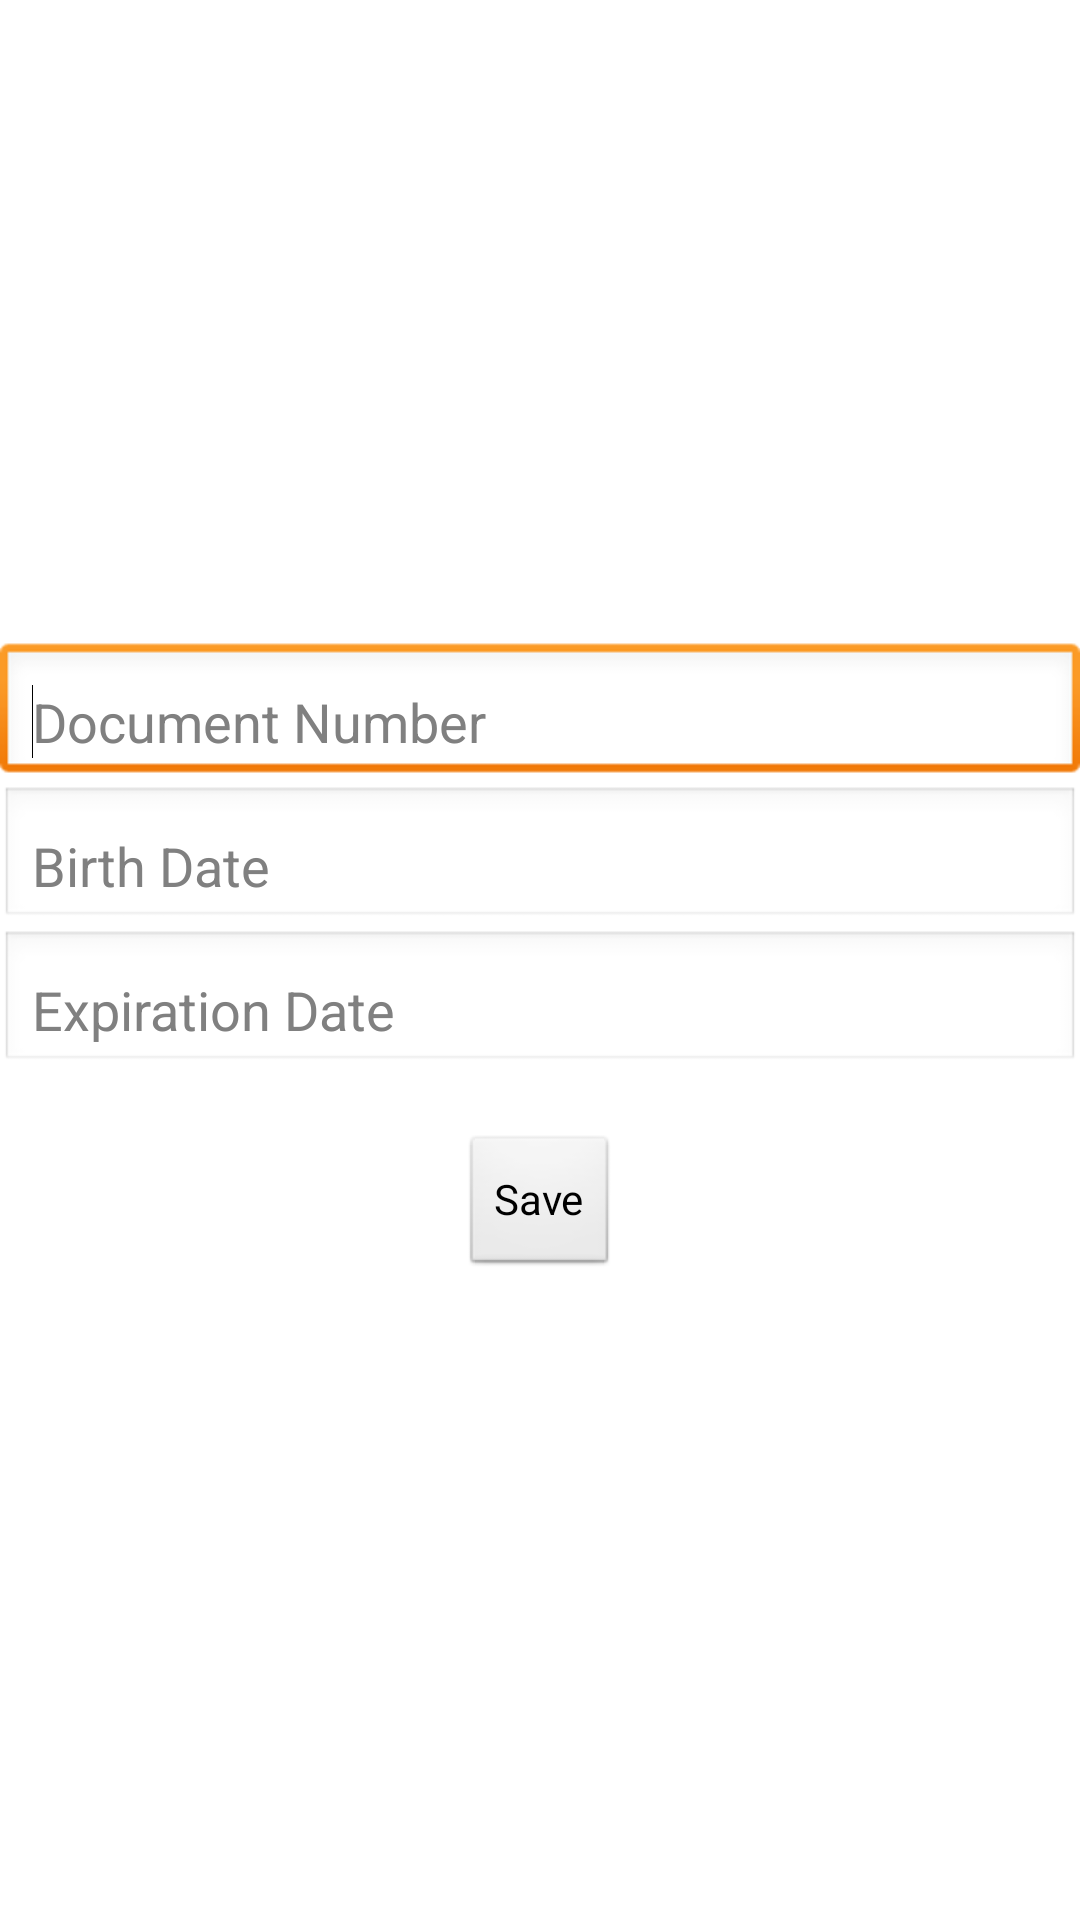

Produce the Android XML layout that renders to this screen, including the resource entries it uses.
<!-- AndroidManifest.xml: application theme AppTheme -->
<!-- res/layout/credentialseditor_layout.xml -->
<?xml version="1.0" encoding="utf-8"?>
<RelativeLayout xmlns:android="http://schemas.android.com/apk/res/android"
    android:layout_width="match_parent"
    android:layout_height="match_parent" >

    <LinearLayout
        android:layout_width="fill_parent"
        android:layout_height="fill_parent"
        android:layout_margin="@dimen/activity_horizontal_margin"
        android:gravity="center"
        android:orientation="vertical" >

        <EditText
            android:id="@+id/editor_docNumberInput"
            android:layout_width="match_parent"
            android:layout_height="wrap_content"
            android:ems="10"
            android:hint="@string/credentials_DocNumber"
            android:inputType="text"
            android:paddingBottom="5dp"
            android:paddingTop="10dp" >

            <requestFocus />
        </EditText>

        <EditText
            android:id="@+id/editor_bDateInput"
            android:layout_width="fill_parent"
            android:layout_height="wrap_content"
            android:ems="10"
            android:hint="@string/credentials_bDate"
            android:inputType="date"
            android:paddingBottom="5dp"
            android:paddingTop="10dp" />

        <EditText
            android:id="@+id/editor_eDateInput"
            android:layout_width="fill_parent"
            android:layout_height="wrap_content"
            android:ems="10"
            android:hint="@string/credentials_eDate"
            android:inputType="date"
            android:paddingBottom="5dp"
            android:paddingTop="10dp" />

        <Button
            android:id="@+id/editor_saveButton"
            android:layout_width="wrap_content"
            android:layout_height="wrap_content"
            android:layout_marginTop="20dp"
            android:text="@string/editor_saveButton" />

    </LinearLayout>

</RelativeLayout>
<!-- resources referenced by this layout -->
<resources>
  <string name="credentials_DocNumber">Document Number</string>
  <string name="credentials_bDate">Birth Date</string>
  <string name="credentials_eDate">Expiration Date</string>
  <string name="editor_saveButton">Save</string>
  <style name="AppTheme" parent="AppBaseTheme">
          
      </style>
  <style name="AppBaseTheme" parent="android:Theme.Light">
          
      </style>
</resources>
